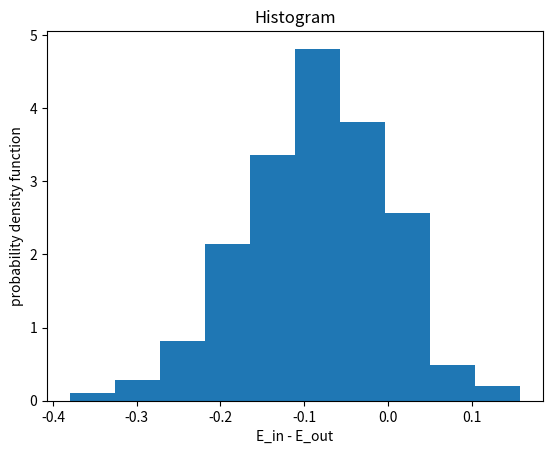

Python code for this plot:
import numpy as np
import copy 
import matplotlib
matplotlib.use("Agg")
from matplotlib import pyplot as plt

def loadData(fname):
    with open(fname) as f:
        X = []
        Y = []
        for line in f:
            splited_line = line.strip(" ").split(" ")
            splited_line = [float(e) for e in splited_line]
            X.append(splited_line[:-1])
            Y.append(int(splited_line[-1]))

        X = np.array(X) # (N, 9)
        Y = np.array(Y) # (N, )
    
    return X, Y


def sign(x):
    return (x >= 0).astype(float) + (-(x < 0).astype(float))

def generate_h(s, theta):
    return lambda x: s * sign(x - theta)

def compute_E(data, h):
    X = [x for (x, y) in data]
    Y = [y for (x, y) in data]
    return np.mean(h(X) != Y)

def generateData(size=20):
    data = np.random.uniform(-1, 1, size=size)
    target = []
    for x in data:
        if np.random.uniform() < 0.2:
            # wrong target
            y = -sign(x)
        else:
            y = sign(x)
        target.append(y)
    return list(zip(data, target))


def decision_stump_algorithm(train):
    '''
        Fit one dimension decision stump
    '''
    train = copy.deepcopy(train) # Avoid in-place sort function
    # enumerate
    train.sort(key=lambda x: x[0]) # sort over X
    best_parameter = []
    best_Ein = float("inf")
    # 2N dichotomy
    for s in [-1, 1]:
        # N-1 interval
        for i in range(len(train)-1):
            mid_theta = (train[i][0] + train[i+1][0]) / 2
            E_in = compute_E(train, h=generate_h(s, mid_theta))
            if E_in < best_Ein:
                best_Ein = E_in
                best_parameter.clear()
                best_parameter.append((s, mid_theta))
            elif E_in == best_Ein:
                best_parameter.append((s, mid_theta))
        
        # Check edge point
        mid_theta = (-1 + train[0][0]) / 2
        E_in = compute_E(train, generate_h(s, mid_theta))
        
        if E_in < best_Ein:
            best_Ein = E_in
            best_parameter.clear()
            best_parameter.append((s, mid_theta))
        elif E_in == best_Ein:
            best_parameter.append((s, mid_theta))
        # Check 
        mid_theta = (1 + train[-1][0]) / 2
        E_in = compute_E(train, generate_h(s, mid_theta))

        if E_in < best_Ein:
            best_Ein = E_in
            best_parameter.clear()
            best_parameter.append((s, mid_theta))
        elif E_in == best_Ein:
            best_parameter.append((s, mid_theta))
        
    # break ties
    s, theta = best_parameter[np.random.choice(len(best_parameter))]
    return s, theta

def run():
    # generate data
    train = generateData()
    test = generateData()
    #
    s, theta = decision_stump_algorithm(train)
    h = generate_h(s, theta)
    # Test E out
    E_in = compute_E(train, h)
    E_out = compute_E(test, h)
    return E_in, E_out, s, theta

def run_multidim():
    X, Y = loadData("hw2_train.dat")
    featureDim = X.shape[1]
    ss, thetas = [], []
    E_ins = []
    # Run over each dimension
    for i in range(featureDim):
        tmpdata = list(zip(X[:, i], Y))
        s, theta = decision_stump_algorithm(tmpdata)
        E_in = compute_E(tmpdata, generate_h(s, theta))
        ss.append(s)
        thetas.append(theta)
        E_ins.append(E_in)
    
    # return best of best
    best_i = None
    best_E_in = float("inf")
    for i in range(len(E_ins)):
        if E_ins[i] < best_E_in:
            best_E_in = E_ins[i]
            best_i = i
    
    best_s, best_theta = ss[best_i], thetas[best_i]
    h = generate_h(best_s, best_theta)
    # 
    test_X, test_Y = loadData("hw2_test.dat")
    E_out = compute_E(list(zip(test_X[:, best_i], test_Y)), h)

    return best_E_in, E_out 


def plotHistogram(Ein_Eout_diffs, fname="Diffs_Histogram"):
    plt.xlabel("E_in - E_out")
    plt.ylabel("probability density function")
    plt.title("Histogram")
    plt.hist(Ein_Eout_diffs, bins=10, density=True)
    plt.savefig(fname + ".png")


def main():
    avg_Ein = 0.
    avg_Eout = 0.
    avg_Eout_true = 0.
    E_diffs = []
    E_sample_diffs = []
    for i in range(1, 1001):
        E_in, E_out, s, theta = run()
        avg_Ein = (avg_Ein * (i-1) + E_in) / i
        avg_Eout = (avg_Eout * (i-1) + E_out) / i
        E_out_true = 0.5 + 0.3 * s * (abs(theta) - 1)
        avg_Eout_true = (avg_Eout_true * (i-1) + E_out_true) / i
        E_diffs.append(E_in-E_out_true)
        E_sample_diffs.append(E_in-E_out)

    # Why sample E_out is so different from E_out expected value???
    print("Avg Eout true: {}".format(avg_Eout_true))
    print("Avg Ein: {}, Avg Eout: {}".format(avg_Ein, avg_Eout))
    plotHistogram(E_diffs)


if __name__ == "__main__":
    main()
